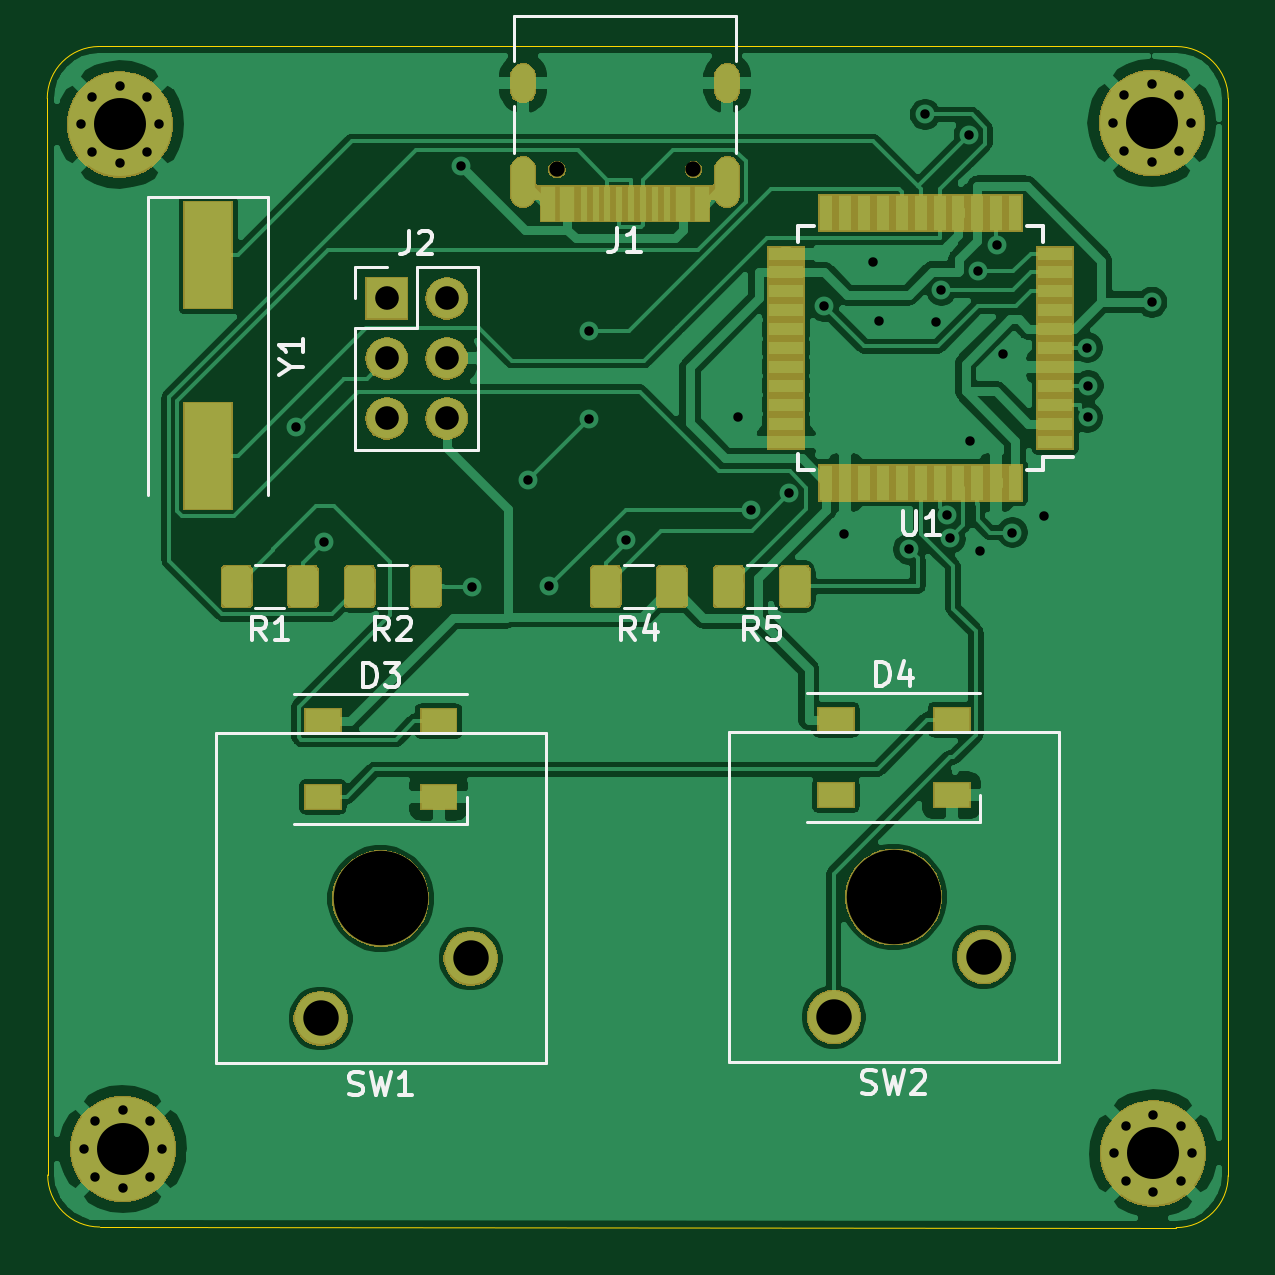
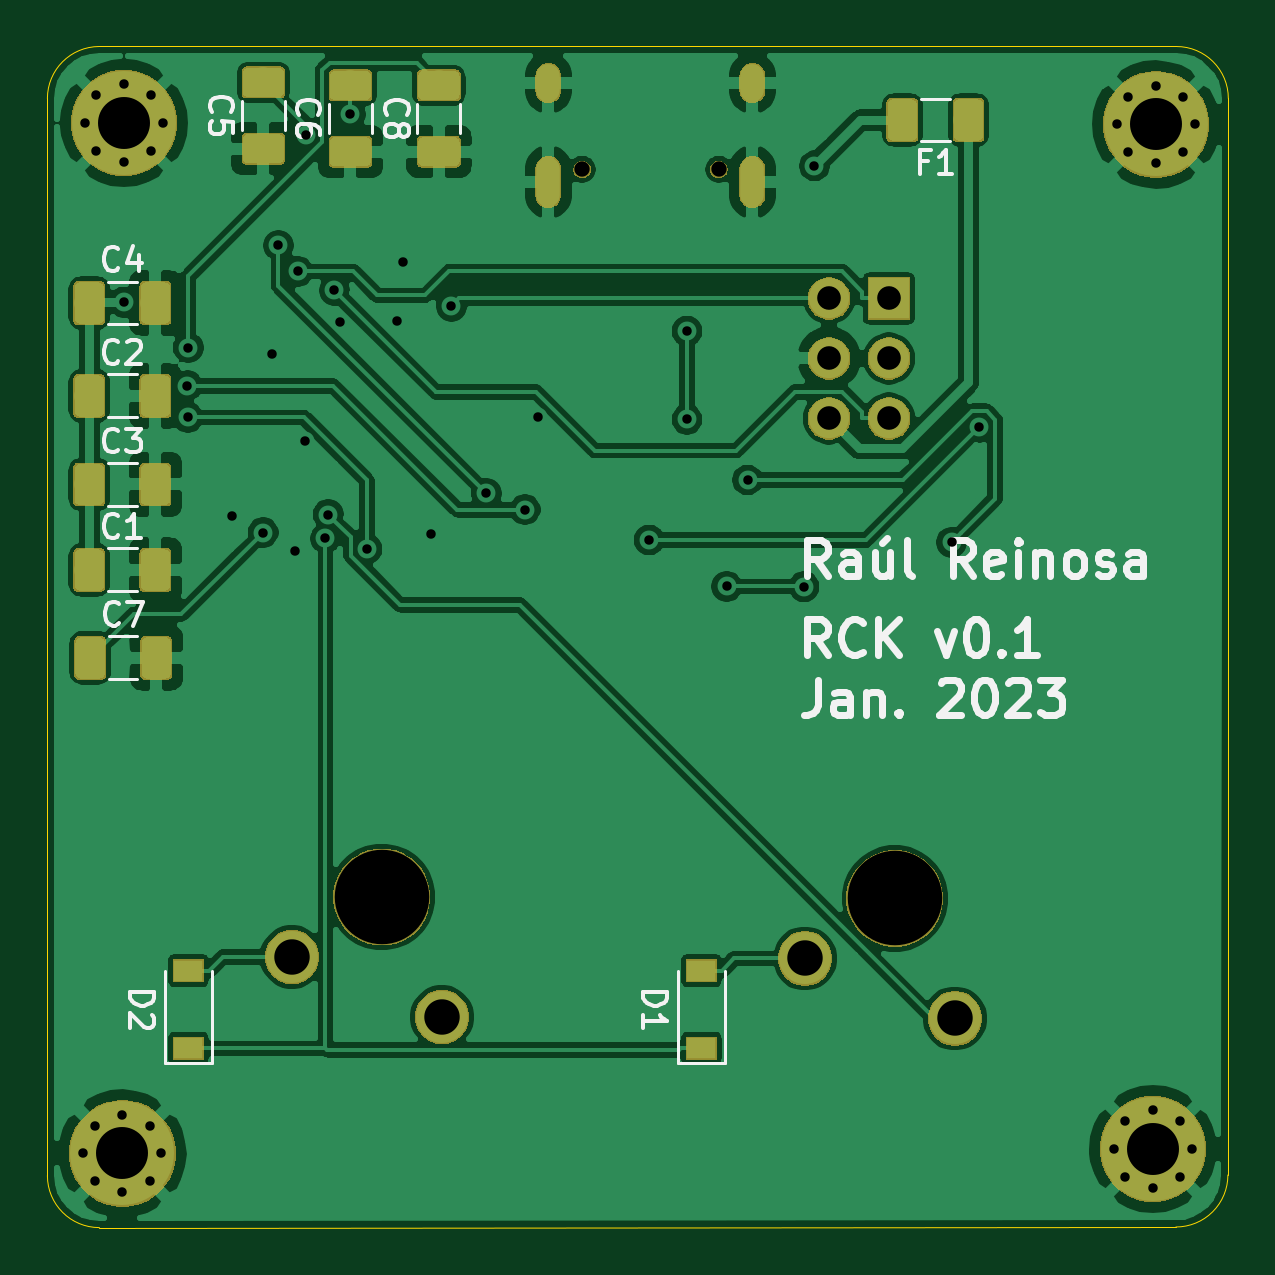
Circuit board: 11 layer files. Board 50.0 x 50.0 mm.
- bottom_copper: pcb-B_Cu.gbr (171195 bytes)
- bottom_mask: pcb-B_Mask.gbr (41749 bytes)
- paste: pcb-B_Paste.gbr (33060 bytes)
- bottom_silk: pcb-B_SilkS.gbr (16657 bytes)
- outline: pcb-Edge_Cuts.gbr (977 bytes)
- top_copper: pcb-F_Cu.gbr (139655 bytes)
- top_mask: pcb-F_Mask.gbr (34759 bytes)
- paste: pcb-F_Paste.gbr (16885 bytes)
- top_silk: pcb-F_SilkS.gbr (9463 bytes)
- drill: pcb-NPTH.drl (367 bytes)
- drill: pcb-PTH.drl (1885 bytes)

=== bottom_copper: pcb-B_Cu.gbr (171195 bytes, source omitted) ===
=== bottom_mask: pcb-B_Mask.gbr (41749 bytes, source omitted) ===
=== paste: pcb-B_Paste.gbr (33060 bytes, source omitted) ===
=== bottom_silk: pcb-B_SilkS.gbr (16657 bytes, source omitted) ===
=== outline: pcb-Edge_Cuts.gbr ===
G04 #@! TF.GenerationSoftware,KiCad,Pcbnew,(5.1.4)-1*
G04 #@! TF.CreationDate,2023-02-23T21:20:58+01:00*
G04 #@! TF.ProjectId,pcb,7063622e-6b69-4636-9164-5f7063625858,1.0*
G04 #@! TF.SameCoordinates,Original*
G04 #@! TF.FileFunction,Profile,NP*
%FSLAX46Y46*%
G04 Gerber Fmt 4.6, Leading zero omitted, Abs format (unit mm)*
G04 Created by KiCad (PCBNEW (5.1.4)-1) date 2023-02-23 21:20:58*
%MOMM*%
%LPD*%
G04 APERTURE LIST*
%ADD10C,0.050000*%
G04 APERTURE END LIST*
D10*
X209382000Y-52260500D02*
G75*
G02X211582000Y-54460500I0J-2200000D01*
G01*
X211582000Y-100060500D02*
G75*
G02X209382000Y-102260500I-2200000J0D01*
G01*
X163807500Y-102235000D02*
G75*
G02X161607500Y-100035000I0J2200000D01*
G01*
X161588500Y-54460500D02*
G75*
G02X163788500Y-52260500I2200000J0D01*
G01*
X209382000Y-102260500D02*
X163807500Y-102235000D01*
X211582000Y-54460500D02*
X211582000Y-100060500D01*
X163788500Y-52260500D02*
X209382000Y-52260500D01*
X161607500Y-100035000D02*
X161588500Y-54460500D01*
M02*

=== top_copper: pcb-F_Cu.gbr (139655 bytes, source omitted) ===
=== top_mask: pcb-F_Mask.gbr (34759 bytes, source omitted) ===
=== paste: pcb-F_Paste.gbr (16885 bytes, source omitted) ===
=== top_silk: pcb-F_SilkS.gbr (9463 bytes, source omitted) ===
=== drill: pcb-NPTH.drl ===
M48
; DRILL file {KiCad (5.1.4)-1} date 23/02/2023 21:21:01
; FORMAT={-:-/ absolute / metric / decimal}
; #@! TF.CreationDate,2023-02-23T21:21:01+01:00
; #@! TF.GenerationSoftware,Kicad,Pcbnew,(5.1.4)-1
; #@! TF.FileFunction,NonPlated,1,2,NPTH
FMAT,2
METRIC
T1C0.650
T2C4.000
%
G90
G05
T1
X183.165Y-57.464
X188.945Y-57.464
T2
X175.704Y-88.328
X197.422Y-88.265
T0
M30

=== drill: pcb-PTH.drl ===
M48
; DRILL file {KiCad (5.1.4)-1} date 23/02/2023 21:21:01
; FORMAT={-:-/ absolute / metric / decimal}
; #@! TF.CreationDate,2023-02-23T21:21:01+01:00
; #@! TF.GenerationSoftware,Kicad,Pcbnew,(5.1.4)-1
; #@! TF.FileFunction,Plated,1,2,PTH
FMAT,2
METRIC
T1C0.400
T2C0.600
T3C1.000
T4C1.500
T5C2.200
%
G90
G05
T1
X172.136Y-68.377
X173.304Y-73.247
X179.111Y-57.315
X179.553Y-75.133
X181.94Y-70.612
X182.82Y-75.12
X184.506Y-64.313
X184.506Y-68.047
X186.106Y-73.152
X190.83Y-67.945
X191.361Y-71.872
X193.007Y-71.181
X194.48Y-63.266
X195.326Y-72.898
X196.532Y-61.404
X196.786Y-63.881
X198.051Y-73.54
X198.754Y-55.138
X199.2Y-63.944
X199.438Y-62.586
X199.695Y-72.075
X199.815Y-73.082
X200.614Y-55.99
X200.659Y-68.979
X200.978Y-61.782
X201.095Y-73.632
X201.8Y-60.684
X202.057Y-65.278
X202.449Y-72.835
X203.772Y-72.136
X205.621Y-65.011
X205.63Y-67.957
X205.652Y-66.624
X208.355Y-63.086
X163.132Y-98.933
X163.615Y-97.766
X163.615Y-100.1
X164.782Y-97.283
X164.782Y-100.583
X165.949Y-97.766
X165.949Y-100.1
X166.432Y-98.933
X206.757Y-99.123
X207.24Y-97.957
X207.24Y-100.29
X208.407Y-97.474
X208.407Y-100.773
X209.574Y-97.957
X209.574Y-100.29
X210.057Y-99.123
X206.694Y-55.499
X207.177Y-54.332
X207.177Y-56.666
X208.344Y-53.849
X208.344Y-57.149
X209.511Y-54.332
X209.511Y-56.666
X209.994Y-55.499
X163.006Y-55.562
X163.489Y-54.396
X163.489Y-56.729
X164.656Y-53.912
X164.656Y-57.212
X165.823Y-54.396
X165.823Y-56.729
X166.306Y-55.562
T3
X175.958Y-62.928
X175.958Y-65.468
X175.958Y-68.008
X178.498Y-62.928
X178.498Y-65.468
X178.498Y-68.008
T4
X173.164Y-93.408
X179.514Y-90.868
X194.882Y-93.345
X201.232Y-90.805
T5
X164.782Y-98.933
X208.407Y-99.123
X208.344Y-55.499
X164.656Y-55.562
T2
G00X181.735Y-54.114
M15
G01X181.735Y-53.514
M16
G05
G00X181.735Y-58.544
M15
G01X181.735Y-57.444
M16
G05
G00X190.375Y-54.114
M15
G01X190.375Y-53.514
M16
G05
G00X190.375Y-58.544
M15
G01X190.375Y-57.444
M16
G05
T0
M30
